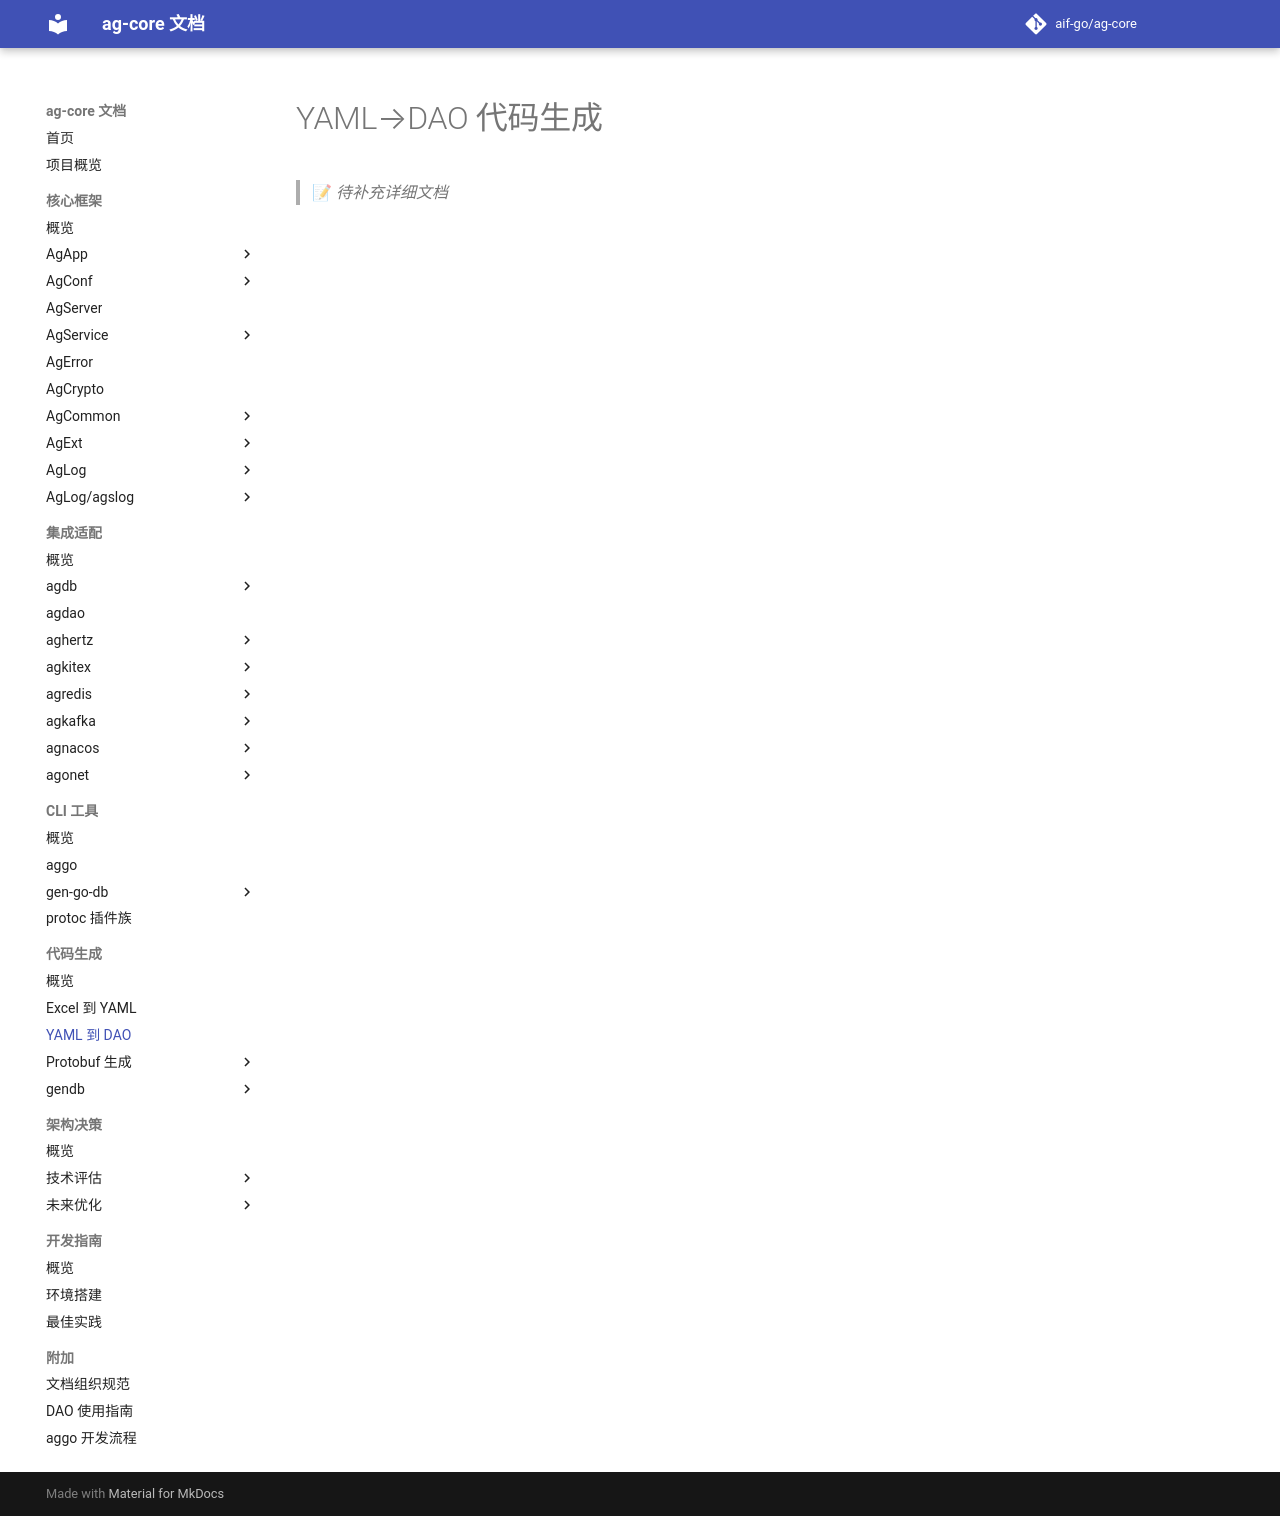

repository: aif-go/ag-core-docs · page: 代码生成/YAML到DAO代码/00-YAML到DAO/index.html · generator: mkdocs

---
tags:
  - ag-core
  - codegen
  - placeholder
---

# YAML→DAO 代码生成

> 📝 *待补充详细文档*
